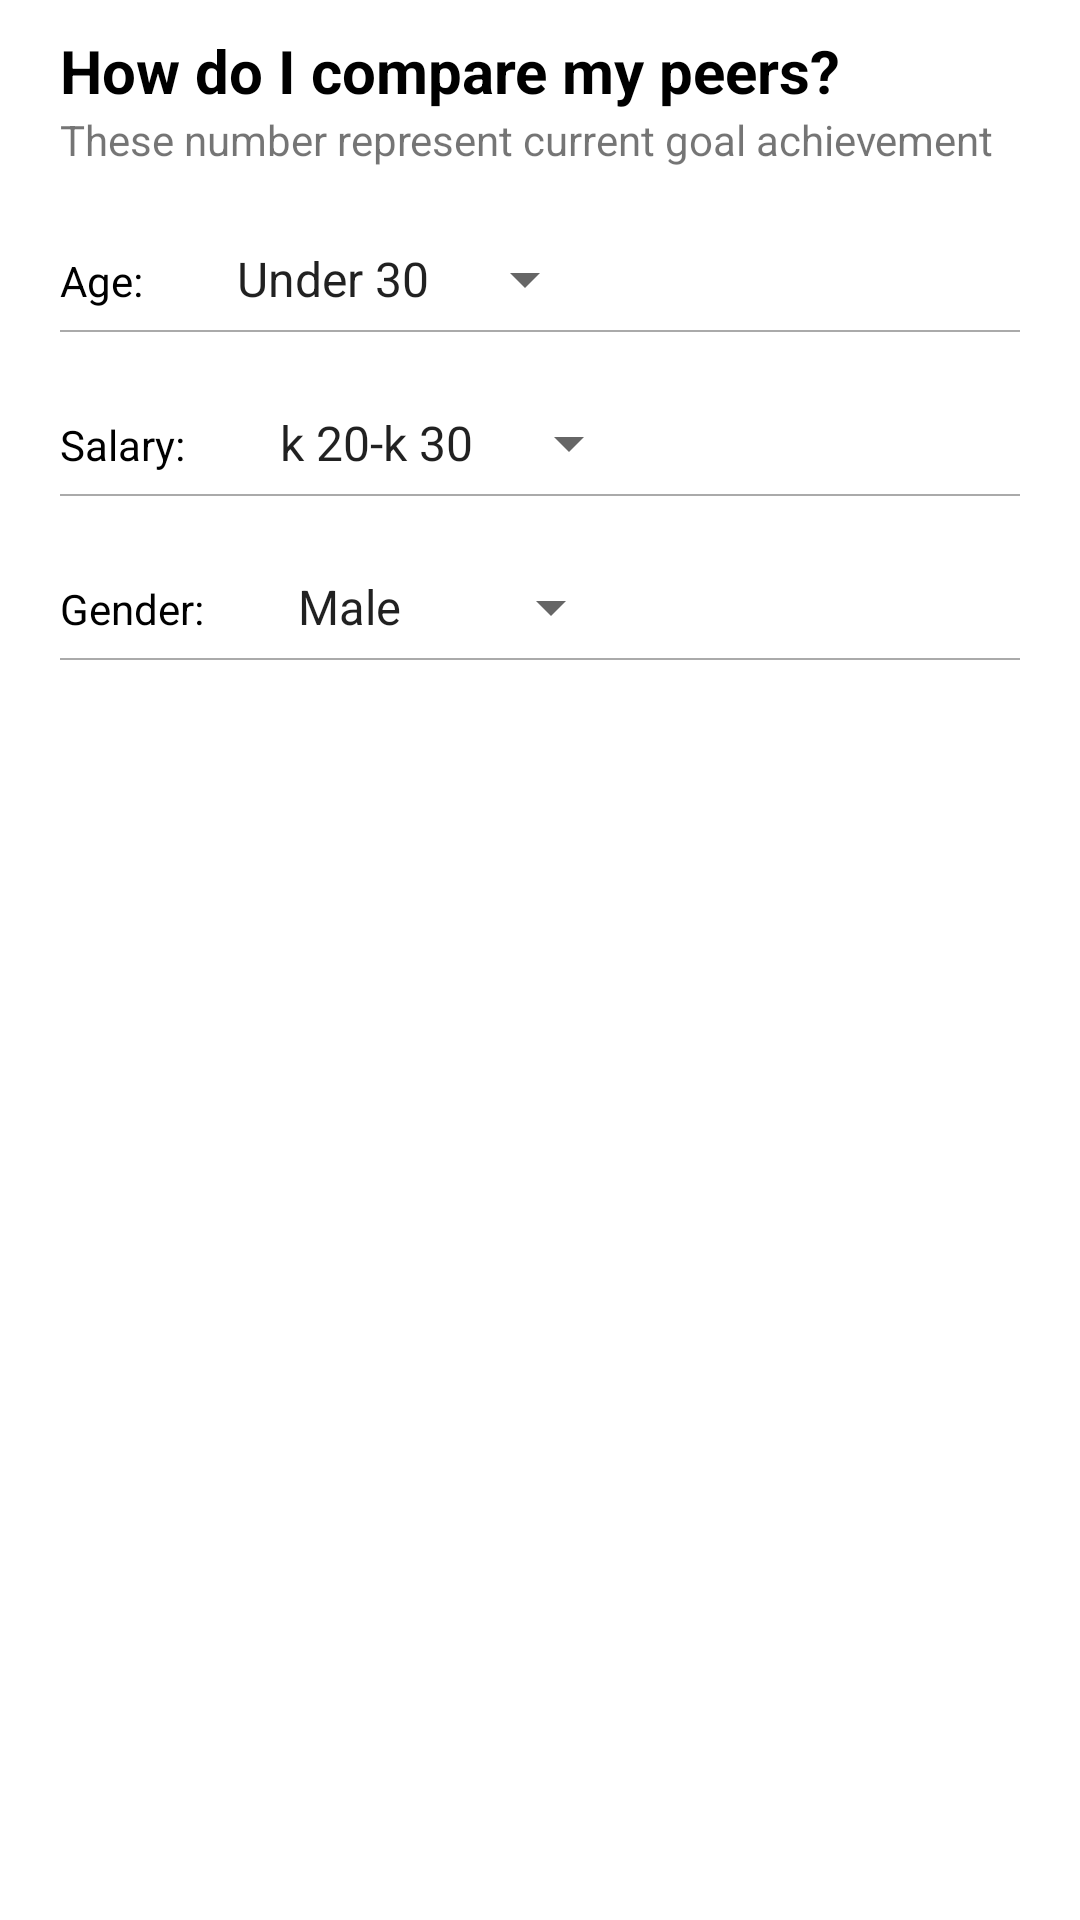

Reconstruct the res/layout file that produces this screen, plus the resources it refers to.
<!-- AndroidManifest.xml: application theme Theme.ChartSample -->
<!-- res/layout/fragment_notifications.xml -->
<?xml version="1.0" encoding="utf-8"?>
<androidx.constraintlayout.widget.ConstraintLayout xmlns:android="http://schemas.android.com/apk/res/android"
    xmlns:app="http://schemas.android.com/apk/res-auto"
    xmlns:tools="http://schemas.android.com/tools"
    android:layout_width="match_parent"
    android:layout_height="match_parent"
    tools:context=".views.ui.notifications.NotificationsFragment">

    <LinearLayout
        android:layout_width="match_parent"
        android:layout_height="wrap_content"
        android:layout_marginTop="10dp"
        android:orientation="vertical"
        android:layout_marginLeft="20dp"
        android:layout_marginRight="20dp"
        app:layout_constraintLeft_toLeftOf="parent"
        app:layout_constraintRight_toRightOf="parent"
        app:layout_constraintTop_toTopOf="parent">

        <TextView
            android:layout_width="match_parent"
            android:layout_height="match_parent"
            android:textColor="@color/black"
            android:textStyle="bold"
            android:textSize="20sp"
            android:gravity="left"
            android:text="How do I compare my peers?">

        </TextView>

        <TextView
            android:layout_width="match_parent"
            android:layout_height="match_parent"
            android:layout_gravity="center"
            android:gravity="left"
            android:text="These number represent current goal achievement">

        </TextView>

        <LinearLayout
            android:layout_width="match_parent"
            android:layout_height="wrap_content"
            android:layout_marginTop="25dp"
            android:orientation="horizontal">

            <TextView
                android:layout_width="wrap_content"
                android:layout_height="wrap_content"
                android:textColor="@color/black"
                android:text="Age: ">

            </TextView>

            <Spinner
                android:layout_width="wrap_content"
                android:layout_height="wrap_content"
                android:spinnerMode="dropdown"
                android:layout_marginLeft="20dp"
                android:entries="@array/age_group">

            </Spinner>

        </LinearLayout>

        <View
            android:layout_width="match_parent"
            android:layout_marginTop="5dp"
            android:background="@android:color/darker_gray"
            android:layout_height="0.75dp">

        </View>

        <LinearLayout
            android:layout_width="match_parent"
            android:layout_height="wrap_content"
            android:layout_marginTop="25dp"
            android:orientation="horizontal">

            <TextView
                android:layout_width="wrap_content"
                android:layout_height="wrap_content"
                android:textColor="@color/black"
                android:text="Salary: ">

            </TextView>

            <Spinner
                android:layout_width="wrap_content"
                android:layout_height="wrap_content"
                android:spinnerMode="dropdown"
                android:layout_marginLeft="20dp"
                android:entries="@array/salary">

            </Spinner>

        </LinearLayout>

        <View
            android:layout_width="match_parent"
            android:layout_marginTop="5dp"
            android:background="@android:color/darker_gray"
            android:layout_height="0.75dp">

        </View>

        <LinearLayout
            android:layout_width="match_parent"
            android:layout_height="wrap_content"
            android:layout_marginTop="25dp"
            android:orientation="horizontal">

            <TextView
                android:layout_width="wrap_content"
                android:layout_height="wrap_content"
                android:textColor="@color/black"
                android:text="Gender: ">

            </TextView>

            <Spinner
                android:layout_width="wrap_content"
                android:layout_height="wrap_content"
                android:spinnerMode="dropdown"
                android:layout_marginLeft="20dp"
                android:entries="@array/gender">

            </Spinner>

        </LinearLayout>

        <View
            android:layout_width="match_parent"
            android:layout_marginTop="5dp"
            android:background="@android:color/darker_gray"
            android:layout_height="0.75dp">

        </View>


    </LinearLayout>
</androidx.constraintlayout.widget.ConstraintLayout>
<!-- resources referenced by this layout -->
<resources>
  <string-array name="age_group">
          <item>@string/under_30</item>
      </string-array>
  <string-array name="gender">
          <item>@string/gender1</item>
          <item>@string/gender2</item>
      </string-array>
  <string-array name="salary">
          <item>@string/salary1</item>
          <item>@string/salary2</item>
      </string-array>
  <style name="Theme.ChartSample" parent="Theme.MaterialComponents.DayNight.DarkActionBar">
          
          <item name="colorPrimary">@color/purple_500</item>
          <item name="colorPrimaryVariant">@color/purple_700</item>
          <item name="colorOnPrimary">@color/white</item>
          
          <item name="colorSecondary">@color/teal_200</item>
          <item name="colorSecondaryVariant">@color/teal_700</item>
          <item name="colorOnSecondary">@color/black</item>
          
          <item name="android:statusBarColor" tools:targetApi="l">?attr/colorPrimaryVariant</item>
          
      </style>
  <string name="under_30">Under 30</string>
  <string name="gender1">Male</string>
  <string name="gender2">Female</string>
  <string name="salary1">k 20-k 30</string>
  <string name="salary2">k 30-k 40</string>
  <!-- not gathered from this repository: default colours our renderer supplied (Android Studio template values) -->
  <color name="purple_500">#FF6200EE</color>
  <color name="purple_700">#FF3700B3</color>
  <color name="teal_200">#FF03DAC5</color>
  <color name="teal_700">#FF018786</color>
  <color name="black">#FF000000</color>
  <color name="white">#FFFFFFFF</color>
</resources>
